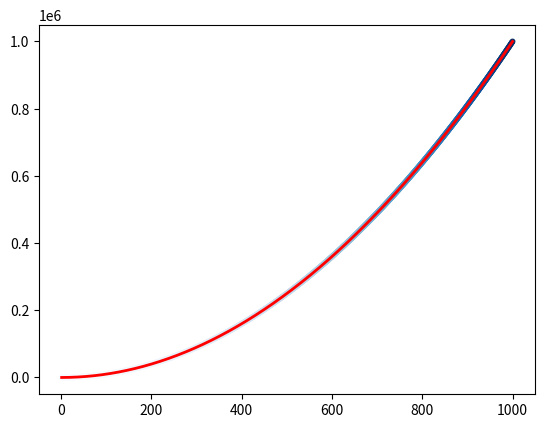

This chart was generated by the following Python code:
import matplotlib.pyplot as plt

x_label = range(1, 1001)
y_label = [x**2 for x in x_label]

print(x_label)
print(y_label)

fig, axs = plt.subplots()
axs.plot(x_label, y_label, linewidth=2, c='r')
axs.scatter(x_label, y_label, c=y_label, cmap=plt.cm.Blues, s=10)

axs.axis = ([0, 1100, 0, 11000000])

plt.show()
